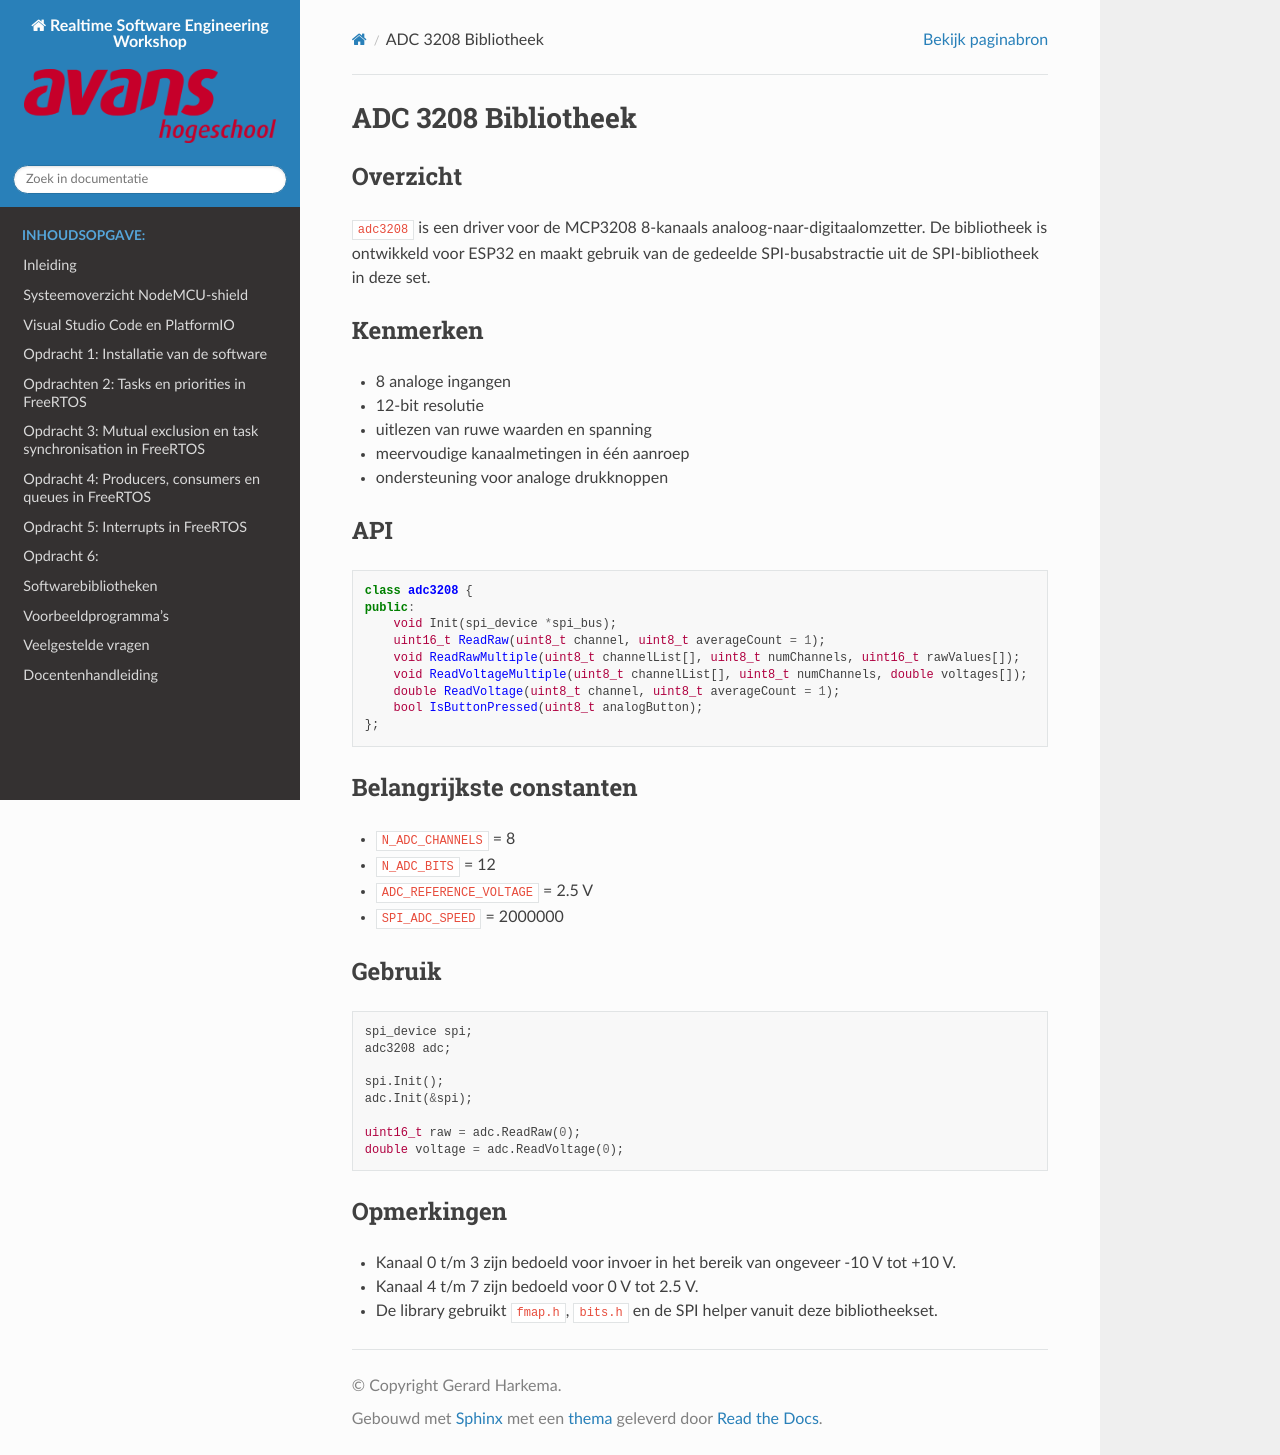

repository: AvansMechatronica/RealtimeSoftwareEngineering · page: documentation/libraries/adc_3208_lib.html · generator: sphinx

# ADC 3208 Bibliotheek

## Overzicht

`adc3208` is een driver voor de MCP3208 8-kanaals analoog-naar-digitaalomzetter. De bibliotheek is ontwikkeld voor ESP32 en maakt gebruik van de gedeelde SPI-busabstractie uit de SPI-bibliotheek in deze set.

## Kenmerken

- 8 analoge ingangen
- 12-bit resolutie
- uitlezen van ruwe waarden en spanning
- meervoudige kanaalmetingen in één aanroep
- ondersteuning voor analoge drukknoppen

## API

```cpp
class adc3208 {
public:
    void Init(spi_device *spi_bus);
    uint16_t ReadRaw(uint8_t channel, uint8_t averageCount = 1);
    void ReadRawMultiple(uint8_t channelList[], uint8_t numChannels, uint16_t rawValues[]);
    void ReadVoltageMultiple(uint8_t channelList[], uint8_t numChannels, double voltages[]);
    double ReadVoltage(uint8_t channel, uint8_t averageCount = 1);
    bool IsButtonPressed(uint8_t analogButton);
};
```

## Belangrijkste constanten

- `N_ADC_CHANNELS` = 8
- `N_ADC_BITS` = 12
- `ADC_REFERENCE_VOLTAGE` = 2.5 V
- `SPI_ADC_SPEED` = 2000000

## Gebruik

```cpp
spi_device spi;
adc3208 adc;

spi.Init();
adc.Init(&spi);

uint16_t raw = adc.ReadRaw(0);
double voltage = adc.ReadVoltage(0);
```

## Opmerkingen

- Kanaal 0 t/m 3 zijn bedoeld voor invoer in het bereik van ongeveer -10 V tot +10 V.
- Kanaal 4 t/m 7 zijn bedoeld voor 0 V tot 2.5 V.
- De library gebruikt `fmap.h`, `bits.h` en de SPI helper vanuit deze bibliotheekset.
